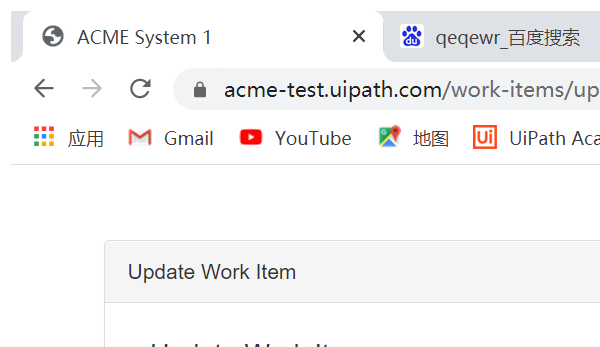
Task: Robotic Enterprise Framework
Workflow: test_Updata

Step 1: Attach Browser 'chrome.exe ACME' in window 'ACME System 1' (chrome.exe)
